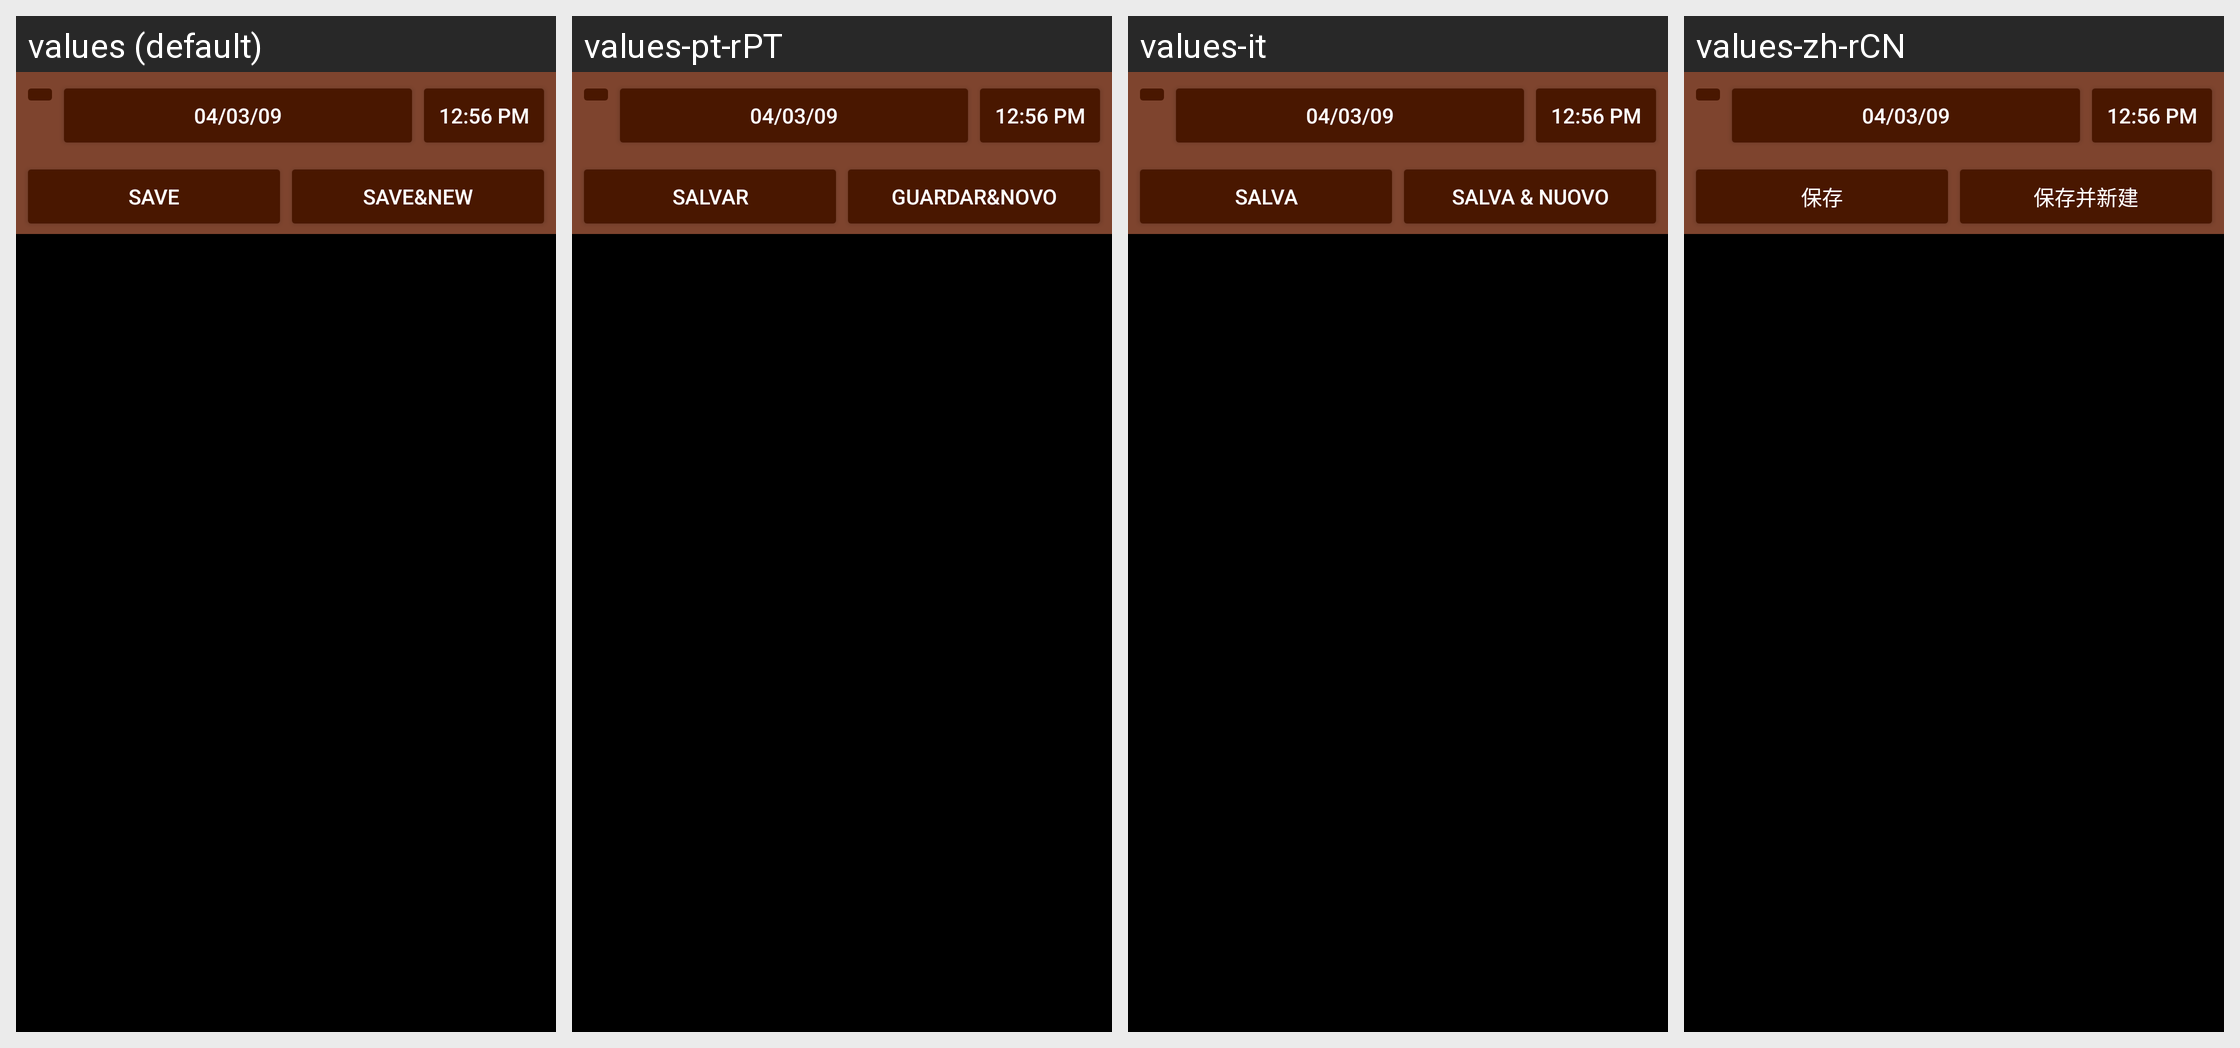

Strings drawn on this Android screen and how each of the app's shown locales translates them:
Android screen res/layout/transaction_free.xml rendered under 4 locales, left to right: values (default), values-pt-rPT, values-it, values-zh-rCN. Device: Nexus 5 (rendered at 1080×1920; each locale shown at half size, 540×960, under a caption strip naming it); theme AppTheme.
Other locales in the repository, not shown: values-ca, values-cs-rCZ, values-da, values-de, values-es, values-fr, values-hu, values-ko, values-no-rNB, values-pl, values-pt-rBR, values-ro, values-ru, values-sk, values-uk-rUA, values-zh-rTW.
Strings drawn on this screen, with the default value and each locale's value (text and hints the layout hard-codes, and strings that could not be matched under every locale, appear in the picture but are not listed):

save
  values: Save
  values-pt-rPT: Salvar
  values-it: Salva
  values-zh-rCN: 保存

save_and_new
  values: Save&New
  values-pt-rPT: Guardar&Novo
  values-it: Salva & Nuovo
  values-zh-rCN: 保存并新建
